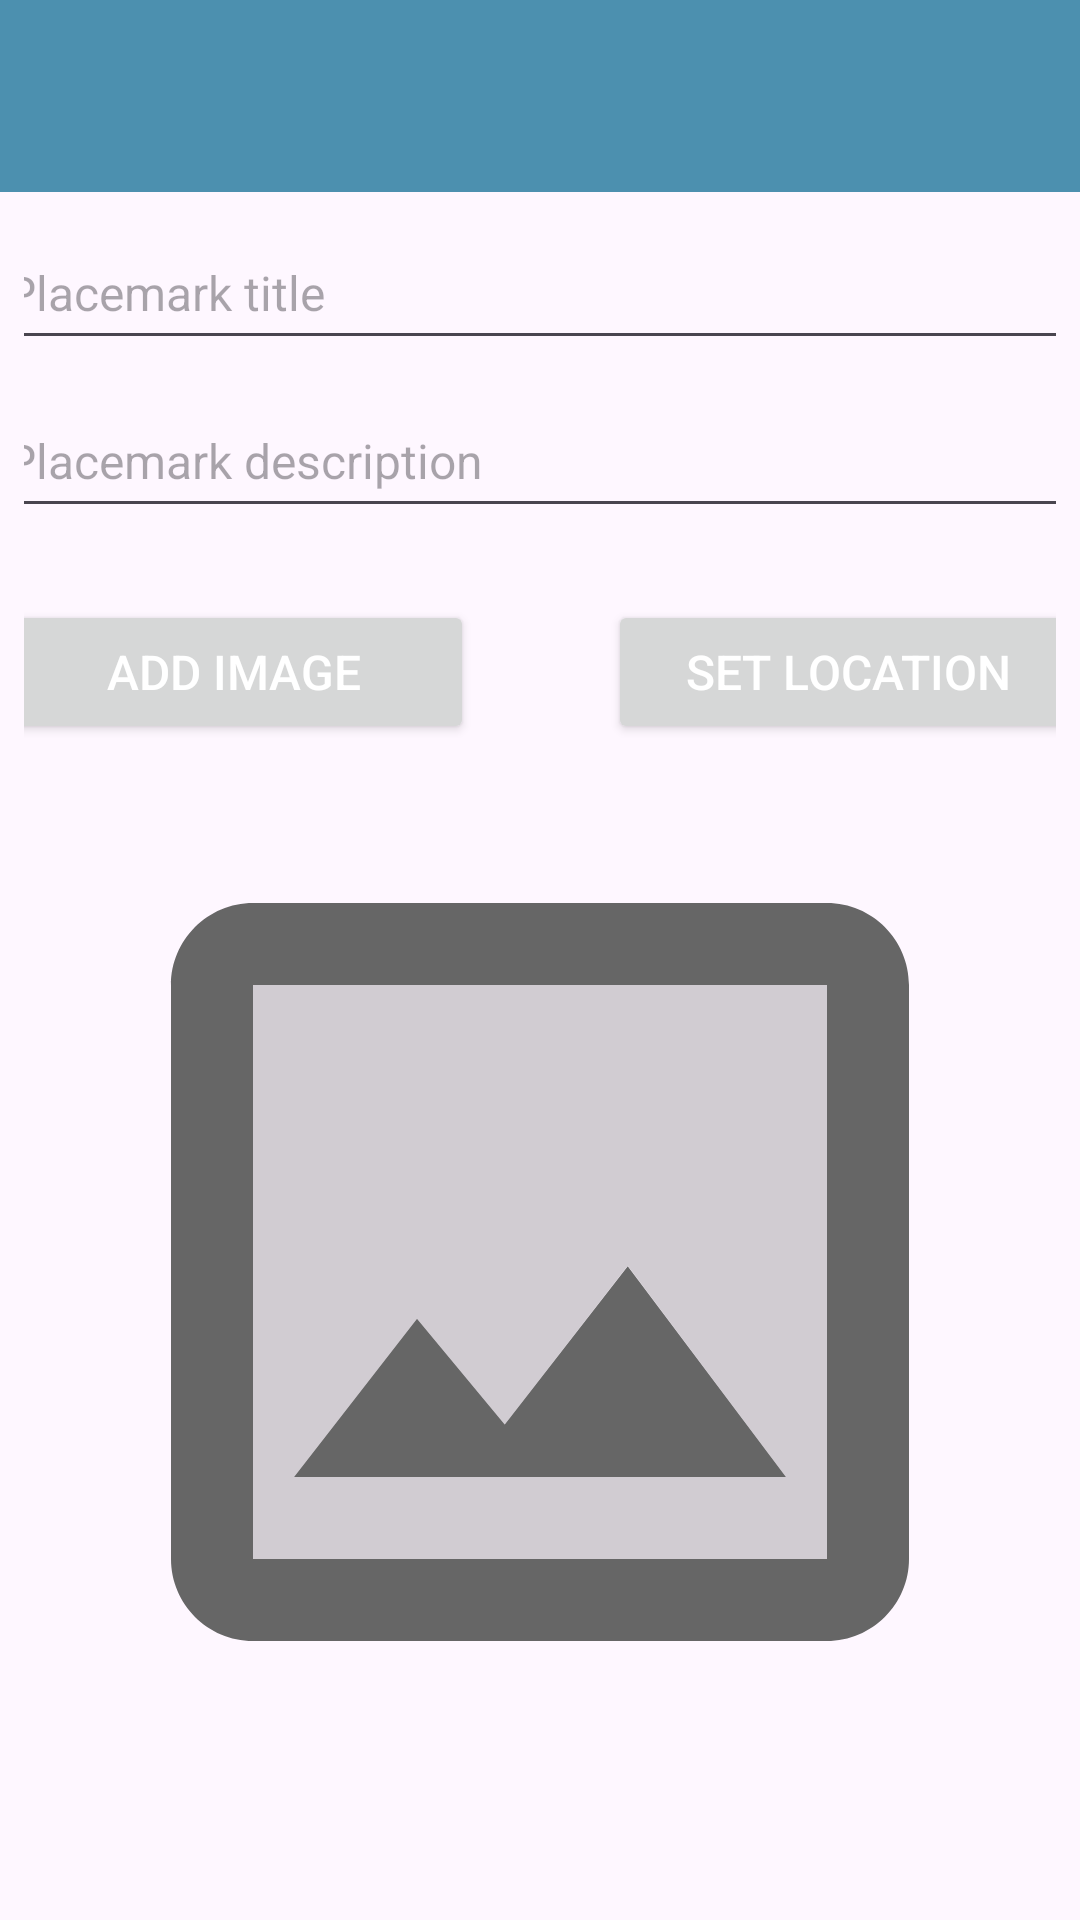

The Android layout XML behind this screen, and the referenced resources:
<!-- AndroidManifest.xml: application theme Theme.Placemark -->
<!-- res/layout/activity_placemark.xml -->
<?xml version="1.0" encoding="utf-8"?>
<androidx.constraintlayout.widget.ConstraintLayout
    xmlns:android="http://schemas.android.com/apk/res/android"
    xmlns:app="http://schemas.android.com/apk/res-auto"
    xmlns:tools="http://schemas.android.com/tools"
    android:layout_width="match_parent"
    android:layout_height="match_parent"
    tools:context=".views.placemark.PlacemarkView">

    <com.google.android.material.appbar.AppBarLayout
        android:id="@+id/appBarLayout"
        android:layout_width="0dp"
        android:layout_height="wrap_content"
        android:background="@color/colorAccent"
        android:fitsSystemWindows="true"
        app:elevation="0dip"
        app:layout_constraintTop_toTopOf="parent"
        app:layout_constraintStart_toStartOf="parent"
        app:layout_constraintEnd_toEndOf="parent"
        app:theme="@style/ThemeOverlay.AppCompat.Dark.ActionBar">

        <androidx.appcompat.widget.Toolbar
            android:id="@+id/toolbarAdd"
            android:layout_width="match_parent"
            android:layout_height="wrap_content"
            app:titleTextColor="@color/colorPrimary" />

    </com.google.android.material.appbar.AppBarLayout>

    <androidx.constraintlayout.widget.ConstraintLayout
        android:layout_width="match_parent"
        android:layout_height="600dp"
        android:layout_marginStart="8dp"
        android:layout_marginEnd="8dp"
        app:layout_constraintTop_toTopOf="parent"
        app:layout_constraintStart_toStartOf="parent"
        app:layout_constraintEnd_toEndOf="parent">

        <EditText
            android:id="@+id/placemarkTitle"
            android:layout_width="365dp"
            android:layout_height="48dp"
            android:layout_marginTop="72dp"
            android:layout_marginStart="8dp"
            android:layout_marginEnd="8dp"
            app:layout_constraintTop_toTopOf="parent"
            app:layout_constraintStart_toStartOf="parent"
            app:layout_constraintEnd_toEndOf="parent"
            android:ems="10"
            android:autofillHints="hint"
            android:hint="@string/hint_placemarkTitle"
            android:inputType="text"
            android:textColor="@color/colorPrimaryDark"
            android:textSize="16sp" />

        <EditText
            android:id="@+id/placemarkDescription"
            android:layout_width="365dp"
            android:layout_height="48dp"
            android:layout_marginTop="8dp"
            android:layout_marginStart="8dp"
            android:layout_marginEnd="8dp"
            app:layout_constraintTop_toBottomOf="@id/placemarkTitle"
            app:layout_constraintStart_toStartOf="parent"
            app:layout_constraintEnd_toEndOf="parent"
            android:ems="10"
            android:autofillHints="hint"
            android:hint="@string/hint_placemarkDescription"
            android:inputType="text"
            android:textColor="@color/colorPrimaryDark"
            android:textSize="16sp" />

        <ImageView
            android:id="@+id/placemarkImage"
            android:layout_width="0dp"
            android:layout_height="0dp"
            android:layout_marginTop="8dp"
            android:layout_marginStart="8dp"
            android:layout_marginEnd="8dp"
            android:layout_marginBottom="8dp"
            app:layout_constraintTop_toBottomOf="@id/btnLocation"
            app:layout_constraintBottom_toBottomOf="parent"
            app:layout_constraintStart_toStartOf="parent"
            app:layout_constraintEnd_toEndOf="parent"
            app:layout_constraintHorizontal_bias="0.555"
            app:layout_constraintVertical_bias="0.173"
            app:srcCompat="@drawable/twotone_insert_photo_24"
            android:contentDescription="@string/imageDescription" />

        <Button
            android:id="@+id/chooseImage"
            android:layout_width="160dp"
            android:layout_height="wrap_content"
            android:layout_marginTop="24dp"
            app:layout_constraintStart_toStartOf="@id/placemarkDescription"
            app:layout_constraintTop_toBottomOf="@id/placemarkDescription"
            android:text="@string/button_addImage"
            android:textColor="@color/colorPrimary"
            android:textSize="16sp" />

        <Button
            android:id="@+id/btnLocation"
            android:layout_width="160dp"
            android:layout_height="wrap_content"
            android:layout_marginTop="24dp"
            app:layout_constraintEnd_toEndOf="@id/placemarkDescription"
            app:layout_constraintTop_toBottomOf="@id/placemarkDescription"
            app:layout_constraintStart_toEndOf="@id/chooseImage"
            app:layout_constraintHorizontal_bias="1.0"
            android:text="@string/button_location"
            android:textColor="@color/colorPrimary"
            android:textSize="16sp" />

    </androidx.constraintlayout.widget.ConstraintLayout>

</androidx.constraintlayout.widget.ConstraintLayout>
<!-- resources referenced by this layout -->
<resources>
  <color name="colorAccent">#4C90AF</color>
  <color name="colorPrimary">#FFFFFF</color>
  <color name="colorPrimaryDark">#000000</color>
  <!-- drawable twotone_insert_photo_24 (drawable) -->
  <vector android:height="24dp" android:tint="#666666"
      android:viewportHeight="24" android:viewportWidth="24"
      android:width="24dp" xmlns:android="http://schemas.android.com/apk/res/android">
      <path android:fillAlpha="0.3"
          android:fillColor="@android:color/white"
          android:pathData="M5,19h14L19,5L5,5v14zM9,13.14l2.14,2.58 3,-3.87L18,17L6,17l3,-3.86z" android:strokeAlpha="0.3"/>
      <path android:fillColor="@android:color/white" android:pathData="M3,5v14c0,1.1 0.9,2 2,2h14c1.1,0 2,-0.9 2,-2L21,5c0,-1.1 -0.9,-2 -2,-2L5,3c-1.1,0 -2,0.9 -2,2zM19,19L5,19L5,5h14v14zM14.14,11.86l-3,3.86L9,13.14 6,17h12z"/>
  </vector>
  <string name="button_addImage">Add Image</string>
  <string name="button_location">Set Location</string>
  <string name="hint_placemarkDescription">Placemark description</string>
  <string name="hint_placemarkTitle">Placemark title</string>
  <string name="imageDescription">Placemark image</string>
  <style name="Theme.Placemark" parent="Base.Theme.Placemark" />
  <style name="Base.Theme.Placemark" parent="Theme.Material3.DayNight.NoActionBar">
          
          <item name="colorPrimary">@color/colorAccent</item>
          <item name="colorPrimaryVariant">@color/colorPrimaryDark</item>
          <item name="colorOnPrimary">@color/white</item>
          
          <item name="colorOnSecondary">@color/black</item>
          
          <item name="android:statusBarColor">?attr/colorPrimaryVariant</item>
      </style>
  <color name="white">#FFFFFFFF</color>
  <color name="black">#FF000000</color>
</resources>
